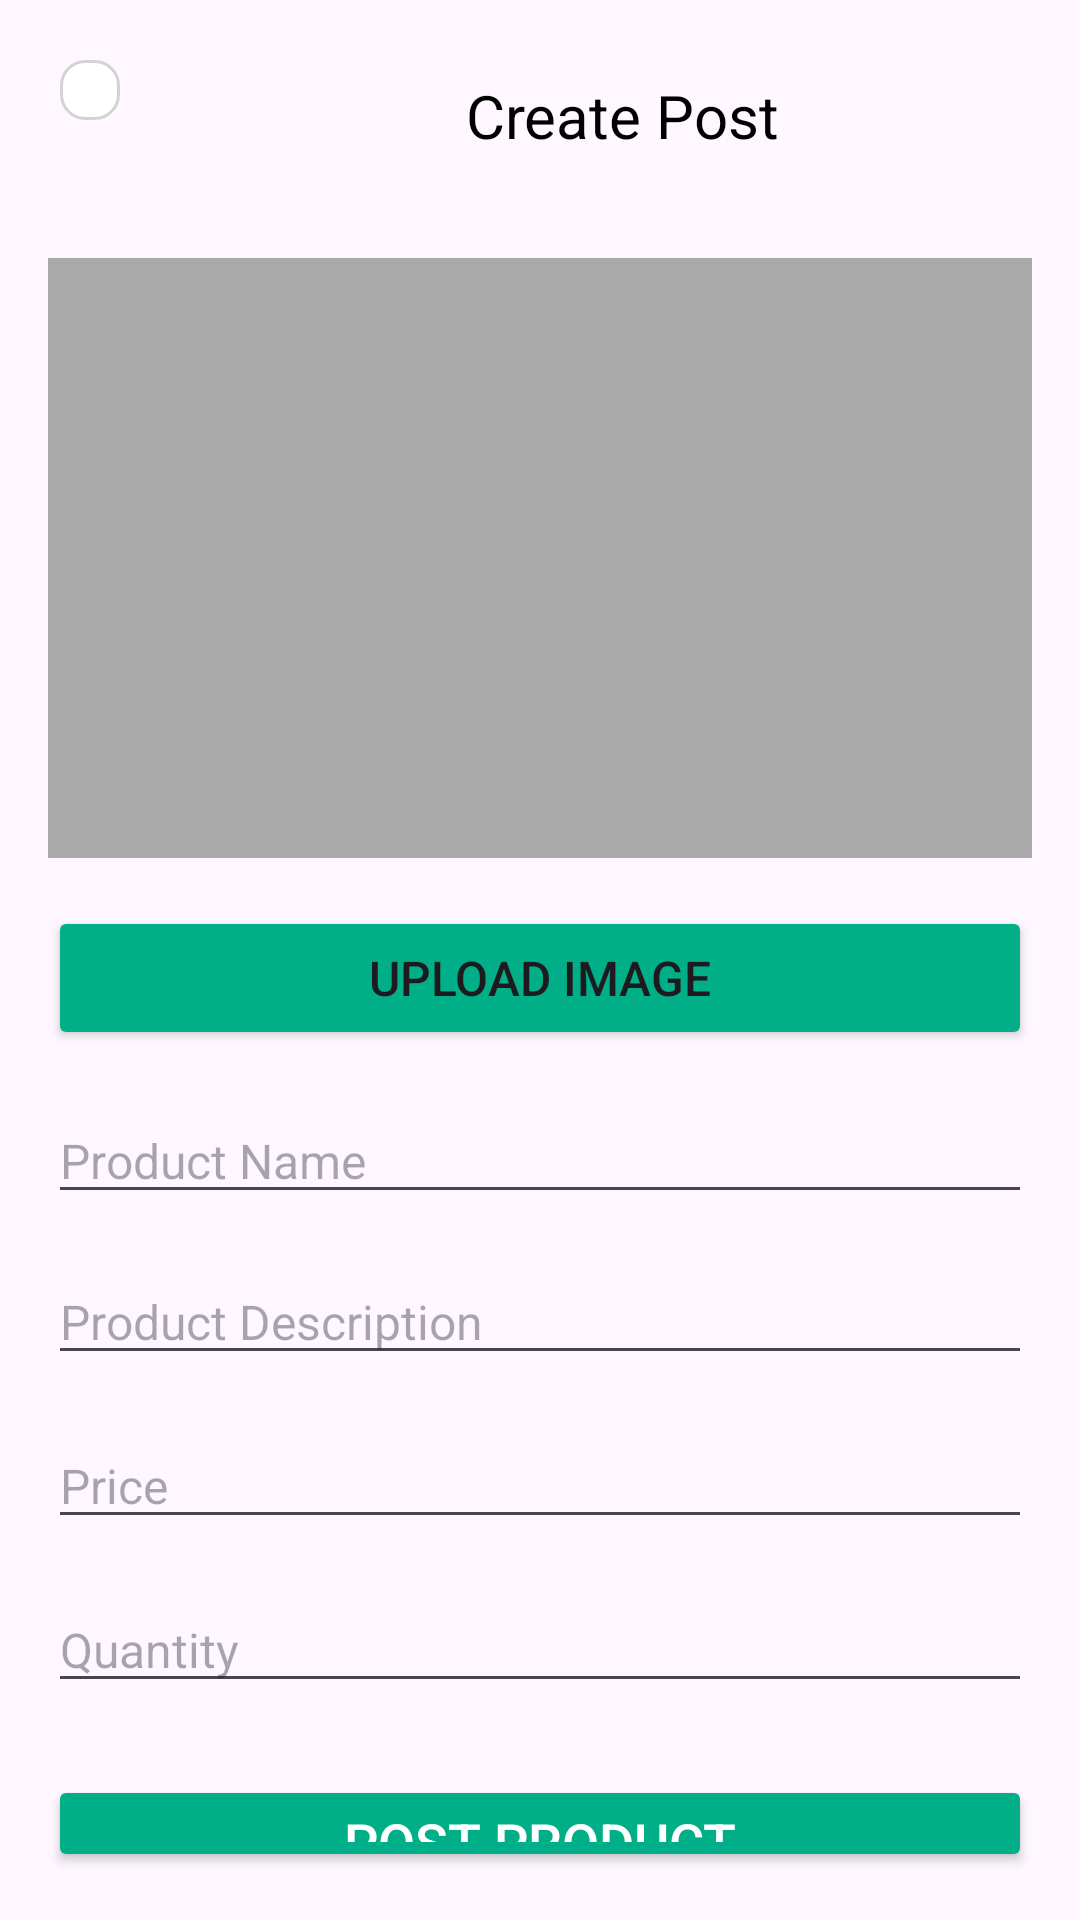

Here is an Android app screen rendered from its layout file. Give the layout XML and the strings, colors and styles it references.
<!-- AndroidManifest.xml: application theme Theme.AgricultureMarketplaceApp -->
<!-- res/layout/activity_post10.xml -->
<?xml version="1.0" encoding="utf-8"?>
<RelativeLayout xmlns:android="http://schemas.android.com/apk/res/android"
    xmlns:tools="http://schemas.android.com/tools"
    android:id="@+id/main"
    android:layout_width="match_parent"
    android:layout_height="match_parent"
    tools:context=".PostActivity10">

    <RelativeLayout
        android:layout_width="match_parent"
        android:layout_height="wrap_content"
        android:layout_marginBottom="16dp">

        <ImageButton
            android:id="@+id/back2"
            android:layout_width="wrap_content"
            android:layout_height="wrap_content"
            android:layout_marginStart="20dp"
            android:layout_marginTop="20dp"
            android:background="@drawable/search_view_background"
            android:padding="10dp"
            android:src="@drawable/back_arrow" />

        <TextView
            android:layout_width="wrap_content"
            android:layout_height="wrap_content"
            android:layout_marginStart="155dp"
            android:layout_marginTop="25dp"
            android:text="Create Post"
            android:textAlignment="center"
            android:textColor="#000000"
            android:textSize="20sp" />

    </RelativeLayout>

    <LinearLayout
        android:layout_width="match_parent"
        android:layout_height="wrap_content"
        android:padding="16dp"
        android:orientation="vertical">

        
        <ImageView
            android:id="@+id/product_image"
            android:layout_width="match_parent"
            android:layout_height="200dp"
            android:layout_gravity="center"
            android:layout_marginTop="70dp"
            android:layout_marginBottom="16dp"
            android:background="@android:color/darker_gray"
            android:contentDescription="Product Image"
            android:scaleType="centerCrop" />

        <Button
            android:id="@+id/upload_image_button"
            android:layout_width="match_parent"
            android:layout_height="wrap_content"
            android:backgroundTint="#00AF87"
            android:text="Upload Image"
            android:textSize="16sp" />

        
        <EditText
            android:id="@+id/product_name"
            android:layout_width="match_parent"
            android:layout_height="wrap_content"
            android:layout_marginTop="16dp"
            android:hint="Product Name"
            android:inputType="textPersonName"
            android:textSize="16sp" />

        
        <EditText
            android:id="@+id/product_description"
            android:layout_width="match_parent"
            android:layout_height="wrap_content"
            android:layout_marginTop="15dp"
            android:hint="Product Description"
            android:inputType="textMultiLine"
            android:textSize="16sp" />

        
        <EditText
            android:id="@+id/product_price"
            android:layout_width="match_parent"
            android:layout_height="wrap_content"
            android:layout_marginTop="16dp"
            android:hint="Price"
            android:inputType="numberDecimal"
            android:textSize="16sp" />

        
        <EditText
            android:id="@+id/product_quantity"
            android:layout_width="match_parent"
            android:layout_height="wrap_content"
            android:layout_marginTop="16dp"
            android:hint="Quantity"
            android:inputType="number"
            android:textSize="16sp" />

        
        <Button
            android:id="@+id/post_product_button"
            android:layout_width="match_parent"
            android:layout_height="wrap_content"
            android:layout_marginTop="24dp"
            android:backgroundTint="#00AF87"
            android:text="Post Product"
            android:textColor="@android:color/white"
            android:textSize="18sp" />

    </LinearLayout>
</RelativeLayout>
<!-- resources referenced by this layout -->
<resources>
  <!-- drawable search_view_background (drawable) -->
  <?xml version="1.0" encoding="utf-8"?>
      <shape xmlns:android="http://schemas.android.com/apk/res/android">
          <solid android:color="#FFFFFF"/>
          <corners android:radius="8dp"/>
          <stroke android:width="1dp" android:color="#D3D3D3"/>
      </shape>
  <style name="Theme.AgricultureMarketplaceApp" parent="Base.Theme.AgricultureMarketplaceApp" />
  <style name="Base.Theme.AgricultureMarketplaceApp" parent="Theme.Material3.DayNight.NoActionBar">
          
          
      </style>
</resources>
